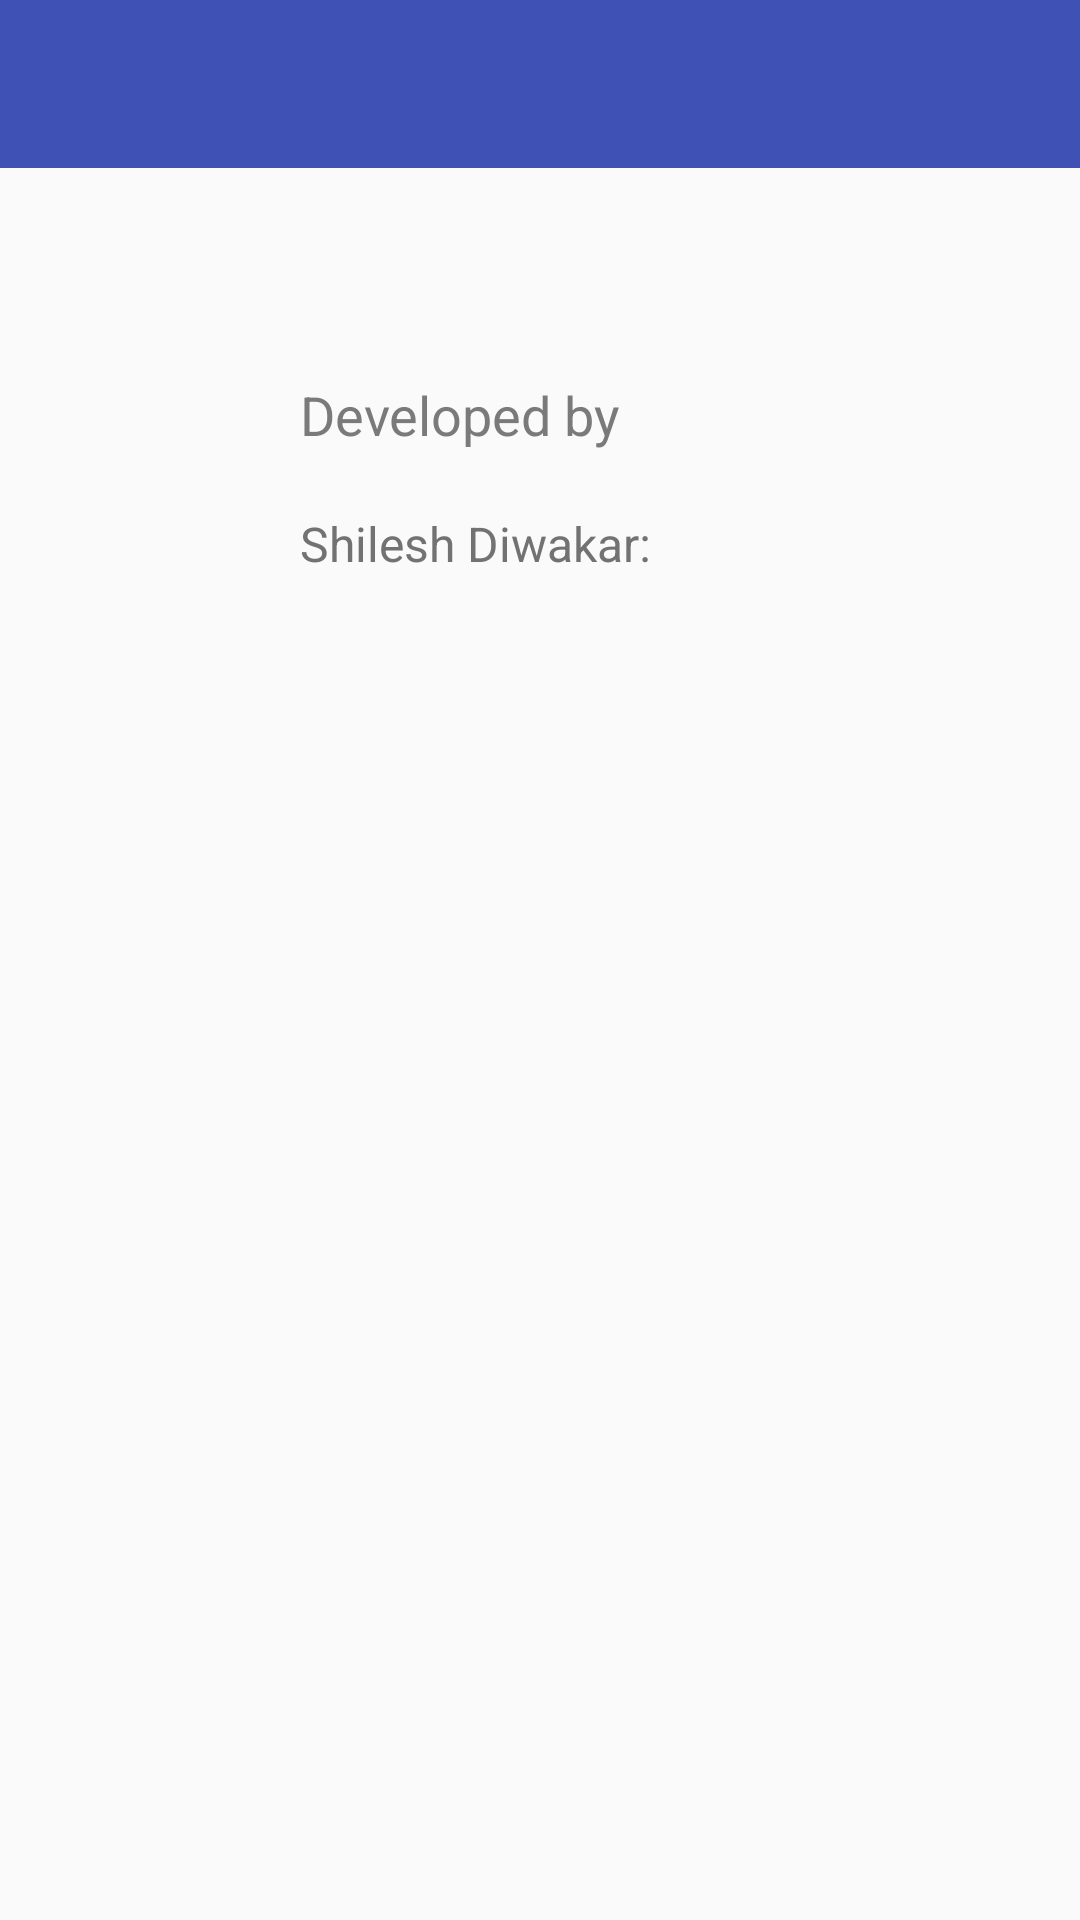

This screen was rendered from an Android layout file. Write that file and the resources it references.
<!-- AndroidManifest.xml: application theme AppTheme -->
<!-- res/layout/activity_infomation.xml -->
<?xml version="1.0" encoding="utf-8"?>
<LinearLayout xmlns:android="http://schemas.android.com/apk/res/android"
    android:orientation="vertical" android:layout_width="match_parent"
    android:layout_height="match_parent">


    <android.support.design.widget.AppBarLayout
        android:id="@id/appbar"
        android:layout_width="match_parent"
        android:layout_height="wrap_content"
        android:theme="@style/AppTheme.AppBarOverlay">

        <android.support.v7.widget.Toolbar
            android:id="@+id/toolbar"
            android:layout_width="match_parent"
            android:layout_height="?attr/actionBarSize"
            android:background="?attr/colorPrimary" />

    </android.support.design.widget.AppBarLayout>

    <ImageView
        android:id="@+id/profile_img"
        android:layout_width="120dp"
        android:layout_height="70dp"
        android:layout_below="@+id/developer_tv"
        android:layout_centerHorizontal="true" />

    <TextView
        android:id="@+id/developer_tv"
        android:layout_width="wrap_content"
        android:layout_height="wrap_content"
        android:gravity="center"
        android:layout_marginLeft="100dp"
        android:text="Developed by"
        android:textColor="#7a7a7a"
        android:textSize="18sp" />

    <TextView
        android:id="@+id/name_tt"
        android:layout_width="wrap_content"
        android:layout_height="wrap_content"
        android:layout_alignParentLeft="true"
        android:layout_centerVertical="true"
        android:layout_marginTop="20dp"
        android:layout_marginLeft="100dp"
        android:text="Shilesh Diwakar:"
        android:layout_marginRight="5dp"
        android:textColor="#727272"
        android:textSize="16dp" />


</LinearLayout>
<!-- resources referenced by this layout -->
<resources>
  <style name="AppTheme.AppBarOverlay" parent="ThemeOverlay.AppCompat.Dark.ActionBar">
      <item name="android:textColorPrimary">#3c3c3c</item>
      </style>
  <style name="AppTheme" parent="Theme.AppCompat.Light.NoActionBar">
          
          <item name="colorPrimary">@color/colorPrimary</item>
          <item name="colorPrimaryDark">@color/colorPrimaryDark</item>
          <item name="colorAccent">@color/colorAccent</item>
      </style>
  <color name="colorPrimary">#3F51B5</color>
  <color name="colorPrimaryDark">#303F9F</color>
  <color name="colorAccent">#FF4081</color>
</resources>
